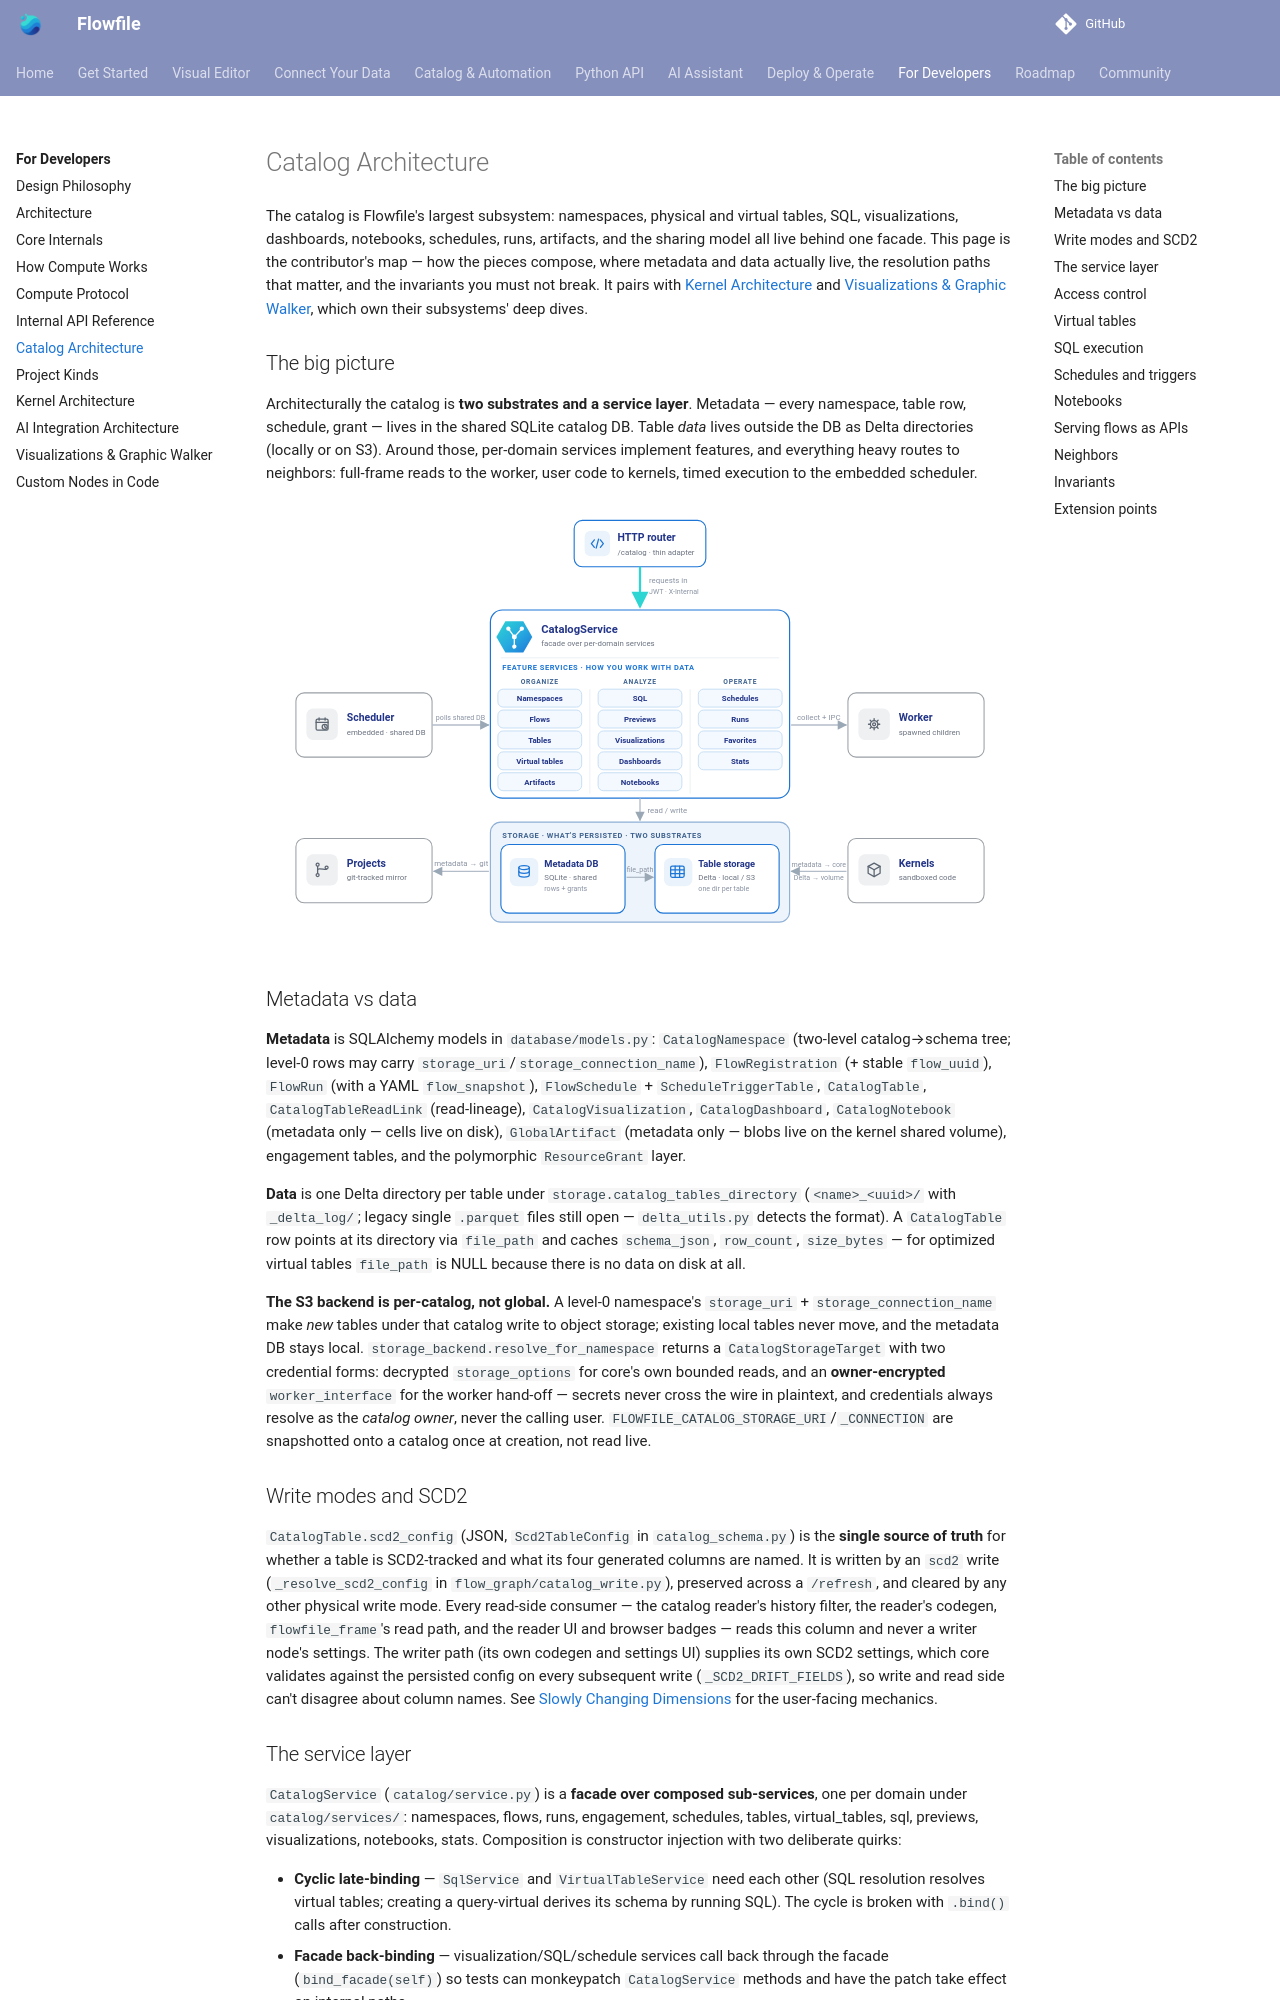

repository: techworkengineer/Flowfile · page: for-developers/catalog-architecture.html · generator: mkdocs

# Catalog Architecture

The catalog is Flowfile's largest subsystem: namespaces, physical and virtual tables, SQL, visualizations, dashboards, notebooks, schedules, runs, artifacts, and the sharing model all live behind one facade. This page is the contributor's map — how the pieces compose, where metadata and data actually live, the resolution paths that matter, and the invariants you must not break. It pairs with [Kernel Architecture](kernel-architecture.md) and [Visualizations & Graphic Walker](visualizations.md), which own their subsystems' deep dives.

## The big picture

Architecturally the catalog is **two substrates and a service layer**. Metadata — every namespace, table row, schedule, grant — lives in the shared SQLite catalog DB. Table *data* lives outside the DB as Delta directories (locally or on S3). Around those, per-domain services implement features, and everything heavy routes to neighbors: full-frame reads to the worker, user code to kernels, timed execution to the embedded scheduler.

![Catalog architecture in two layers: a thin HTTP router feeds the CatalogService facade, whose per-domain feature services — grouped as organize (namespaces, flows, tables, virtual tables, artifacts), analyze (SQL, previews, visualizations, dashboards, notebooks), and operate (schedules, runs, favorites, stats) — are how you create and query data. Beneath them a distinct storage layer holds the two substrates that persist it: a SQLite metadata DB (rows and grants) and Delta table storage (local or S3, one directory per table), linked by file_path. The scheduler and worker attach to the services; projects and kernels attach to storage.](../assets/images/guides/catalog/architecture-overview.svg)

## Metadata vs data

**Metadata** is SQLAlchemy models in `database/models.py`: `CatalogNamespace` (two-level catalog→schema tree; level-0 rows may carry `storage_uri`/`storage_connection_name`), `FlowRegistration` (+ stable `flow_uuid`), `FlowRun` (with a YAML `flow_snapshot`), `FlowSchedule` + `ScheduleTriggerTable`, `CatalogTable`, `CatalogTableReadLink` (read-lineage), `CatalogVisualization`, `CatalogDashboard`, `CatalogNotebook` (metadata only — cells live on disk), `GlobalArtifact` (metadata only — blobs live on the kernel shared volume), engagement tables, and the polymorphic `ResourceGrant` layer.

**Data** is one Delta directory per table under `storage.catalog_tables_directory` (`<name>_<uuid>/` with `_delta_log/`; legacy single `.parquet` files still open — `delta_utils.py` detects the format). A `CatalogTable` row points at its directory via `file_path` and caches `schema_json`, `row_count`, `size_bytes` — for optimized virtual tables `file_path` is NULL because there is no data on disk at all.

**The S3 backend is per-catalog, not global.** A level-0 namespace's `storage_uri` + `storage_connection_name` make *new* tables under that catalog write to object storage; existing local tables never move, and the metadata DB stays local. `storage_backend.resolve_for_namespace` returns a `CatalogStorageTarget` with two credential forms: decrypted `storage_options` for core's own bounded reads, and an **owner-encrypted** `worker_interface` for the worker hand-off — secrets never cross the wire in plaintext, and credentials always resolve as the *catalog owner*, never the calling user. `FLOWFILE_CATALOG_STORAGE_URI`/`_CONNECTION` are snapshotted onto a catalog once at creation, not read live.

## Write modes and SCD2

`CatalogTable.scd2_config` (JSON, `Scd2TableConfig` in `catalog_schema.py`) is the **single source of truth** for whether a table is SCD2-tracked and what its four generated columns are named. It is written by an `scd2` write (`_resolve_scd2_config` in `flow_graph/catalog_write.py`), preserved across a `/refresh`, and cleared by any other physical write mode. Every read-side consumer — the catalog reader's history filter, the reader's codegen, `flowfile_frame`'s read path, and the reader UI and browser badges — reads this column and never a writer node's settings. The writer path (its own codegen and settings UI) supplies its own SCD2 settings, which core validates against the persisted config on every subsequent write (`_SCD2_DRIFT_FIELDS`), so write and read side can't disagree about column names. See [Slowly Changing Dimensions](../users/visual-editor/catalog/slowly-changing-dimensions.md) for the user-facing mechanics.
